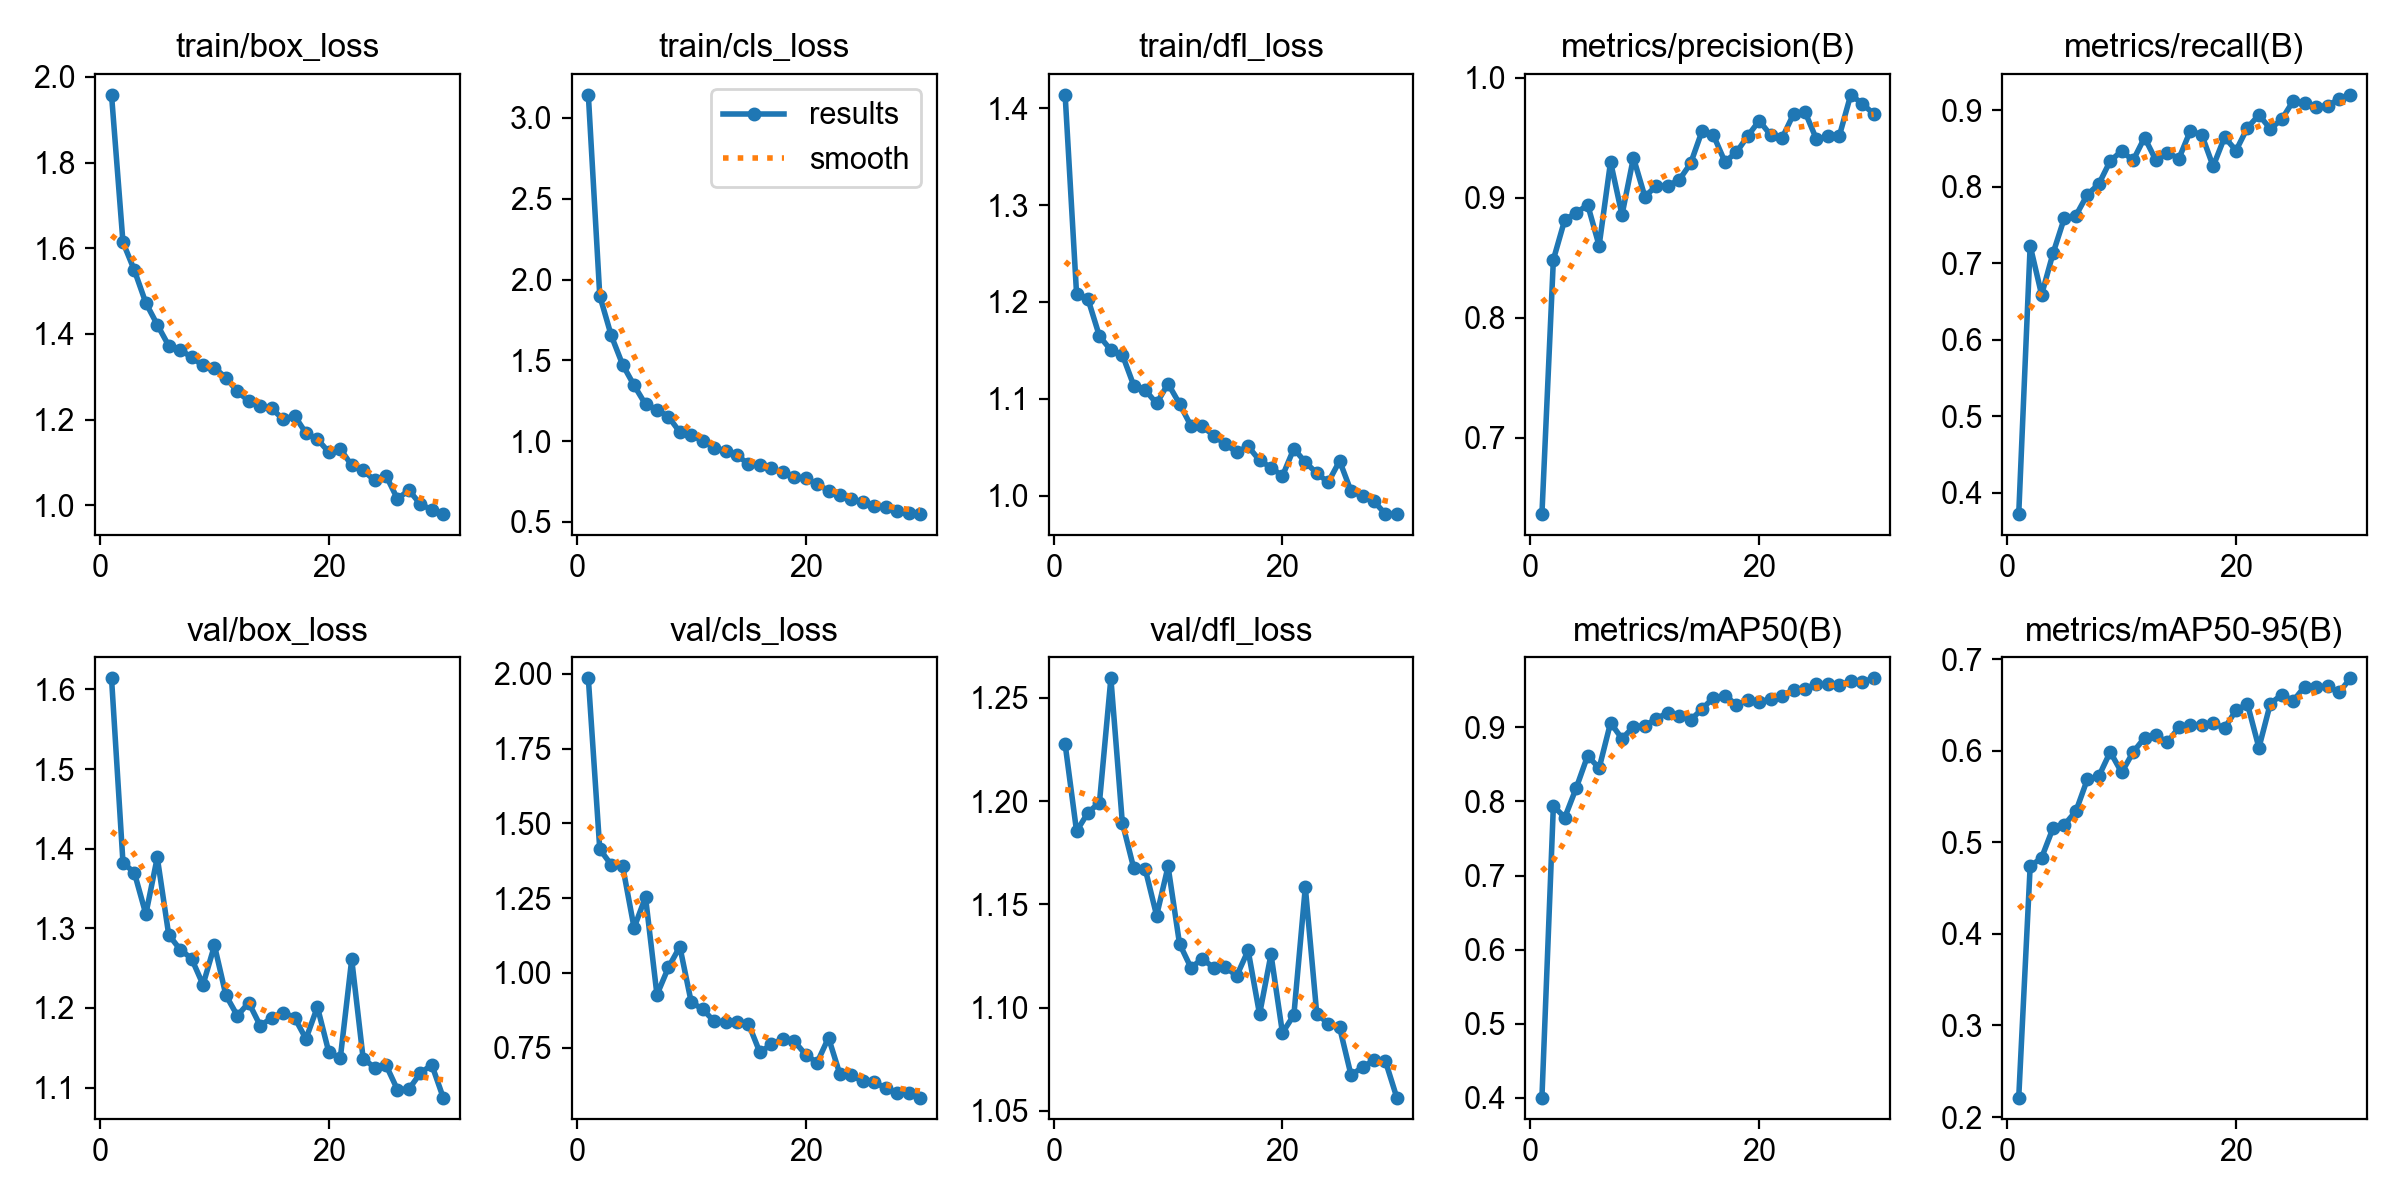

Source data for this figure (header and first rows):
epoch, time, train/box_loss, train/cls_loss, train/dfl_loss, metrics/precision(B), metrics/recall(B), metrics/mAP50(B), metrics/mAP50-95(B), val/box_loss, val/cls_loss, val/dfl_loss, lr/pg0, lr/pg1, lr/pg2
1, 307.5, 1.958, 3.143, 1.414, 0.6363, 0.3721, 0.4002, 0.2212, 1.614, 1.985, 1.228, 0.0006603, 0.0006603, 0.0006603
2, 577.3, 1.614, 1.9, 1.208, 0.8484, 0.7231, 0.7938, 0.4738, 1.383, 1.414, 1.185, 0.001283, 0.001283, 0.001283
3, 827.2, 1.548, 1.654, 1.203, 0.8819, 0.6589, 0.7783, 0.4832, 1.37, 1.362, 1.194, 0.001862, 0.001862, 0.001862
4, 1071, 1.472, 1.473, 1.165, 0.8874, 0.7132, 0.8182, 0.5156, 1.318, 1.357, 1.199, 0.001802, 0.001802, 0.001802
5, 1308, 1.421, 1.345, 1.15, 0.8942, 0.7597, 0.8618, 0.5193, 1.389, 1.151, 1.259, 0.001736, 0.001736, 0.001736
6, 1549, 1.373, 1.227, 1.146, 0.8601, 0.7625, 0.8448, 0.5339, 1.292, 1.254, 1.19, 0.00167, 0.00167, 0.00167
7, 1784, 1.363, 1.195, 1.114, 0.93, 0.7899, 0.9062, 0.5688, 1.273, 0.927, 1.167, 0.001604, 0.001604, 0.001604
8, 2000, 1.345, 1.151, 1.109, 0.8857, 0.8036, 0.8846, 0.5721, 1.262, 1.018, 1.167, 0.001538, 0.001538, 0.001538
9, 2216, 1.326, 1.055, 1.095, 0.9335, 0.834, 0.9007, 0.5988, 1.229, 1.088, 1.145, 0.001472, 0.001472, 0.001472
10, 2432, 1.321, 1.036, 1.116, 0.901, 0.8468, 0.9021, 0.5763, 1.278, 0.9018, 1.168, 0.001406, 0.001406, 0.001406
11, 2636, 1.298, 1.001, 1.095, 0.91, 0.8346, 0.9117, 0.5985, 1.216, 0.8791, 1.131, 0.00134, 0.00134, 0.00134
12, 2829, 1.266, 0.9601, 1.072, 0.9102, 0.8645, 0.9195, 0.6141, 1.19, 0.838, 1.119, 0.001274, 0.001274, 0.001274
13, 3037, 1.243, 0.9389, 1.071, 0.9149, 0.8346, 0.9148, 0.6169, 1.207, 0.8358, 1.124, 0.001208, 0.001208, 0.001208
14, 3244, 1.231, 0.9109, 1.062, 0.9288, 0.845, 0.9099, 0.6091, 1.178, 0.8373, 1.119, 0.001142, 0.001142, 0.001142
15, 3452, 1.226, 0.8591, 1.053, 0.9557, 0.8368, 0.9248, 0.6257, 1.188, 0.8306, 1.12, 0.001076, 0.001076, 0.001076
16, 3659, 1.2, 0.8504, 1.045, 0.9521, 0.8732, 0.9401, 0.6277, 1.194, 0.7341, 1.115, 0.00101, 0.00101, 0.00101
17, 3865, 1.209, 0.8306, 1.051, 0.9301, 0.8682, 0.9428, 0.6279, 1.188, 0.7615, 1.128, 0.000944, 0.000944, 0.000944
18, 4064, 1.168, 0.8055, 1.037, 0.9379, 0.8269, 0.9306, 0.6301, 1.161, 0.7789, 1.097, 0.000878, 0.000878, 0.000878
19, 4254, 1.154, 0.7755, 1.029, 0.9517, 0.865, 0.9363, 0.6247, 1.201, 0.7721, 1.126, 0.000812, 0.000812, 0.000812
20, 4471, 1.124, 0.7702, 1.02, 0.9644, 0.8476, 0.9347, 0.6443, 1.144, 0.7271, 1.088, 0.000746, 0.000746, 0.000746
21, 4665, 1.132, 0.7343, 1.049, 0.9523, 0.8774, 0.938, 0.651, 1.137, 0.6999, 1.096, 0.00068, 0.00068, 0.00068
22, 4853, 1.093, 0.6925, 1.035, 0.9499, 0.8941, 0.9429, 0.6033, 1.261, 0.7834, 1.158, 0.000614, 0.000614, 0.000614
23, 5034, 1.081, 0.6676, 1.023, 0.9699, 0.876, 0.9503, 0.6515, 1.137, 0.6609, 1.097, 0.000548, 0.000548, 0.000548
24, 5225, 1.058, 0.6399, 1.014, 0.9717, 0.8884, 0.9524, 0.6612, 1.125, 0.6573, 1.092, 0.000482, 0.000482, 0.000482
25, 5399, 1.069, 0.625, 1.036, 0.9489, 0.9124, 0.9581, 0.6545, 1.128, 0.6381, 1.09, 0.000416, 0.000416, 0.000416
26, 5585, 1.015, 0.6005, 1.005, 0.9513, 0.9092, 0.9583, 0.6701, 1.097, 0.6351, 1.067, 0.00035, 0.00035, 0.00035
27, 5774, 1.035, 0.5938, 0.9994, 0.9516, 0.9044, 0.9565, 0.6695, 1.098, 0.6151, 1.071, 0.000284, 0.000284, 0.000284
28, 5951, 1.002, 0.5676, 0.9942, 0.9859, 0.9063, 0.9627, 0.6703, 1.118, 0.598, 1.074, 0.000218, 0.000218, 0.000218
29, 6123, 0.9896, 0.5548, 0.9812, 0.9787, 0.9147, 0.9612, 0.6636, 1.129, 0.5985, 1.074, 0.000152, 0.000152, 0.000152
30, 6303, 0.9793, 0.5479, 0.981, 0.97, 0.9204, 0.9662, 0.6791, 1.087, 0.5833, 1.056, 8.6e-05, 8.6e-05, 8.6e-05
